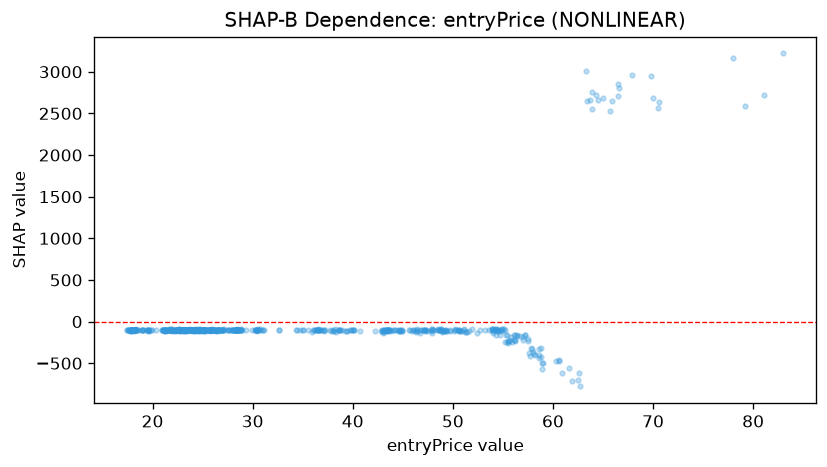

The data file committed next to this chart (first rows):
feature_value, shap_value
18.92, -100.7
18.31, -99.18
18.04, -102.4
18.17, -95.69
18.1, -96.89
18.02, -105.6
17.99, -96.89
18.24, -101.5
18.24, -103.7
18.26, -100.6
18.22, -101.1
17.84, -100.3
17.86, -99.76
17.88, -103.3
17.78, -107
17.46, -102
17.49, -99.04
17.54, -103.9
17.65, -102.9
17.65, -104.4
17.86, -110.2
17.88, -97.15
17.95, -100.7
17.99, -99.94
17.99, -95.42
17.97, -98.18
18.05, -105.1
18.12, -100.5
18.18, -110.7
18.24, -97
17.93, -98.56
17.83, -97.15
17.79, -95.8
17.63, -103.4
17.97, -102.4
18.03, -100.5
18.02, -101
18.24, -102.2
18.24, -100.6
18.47, -104.2
18.34, -94.85
18.32, -100.5
18.15, -96.38
18.07, -102.3
17.87, -109.2
17.72, -97.19
17.97, -98.45
18.14, -104.7
18.24, -101.1
18.28, -98.31
18.48, -100.5
18.64, -98.63
19.04, -98.59
19.03, -94.92
18.92, -101.9
18.94, -95.69
19.82, -103
19.68, -96.56
19.68, -107.8
19.61, -103.1
... 682 more rows
